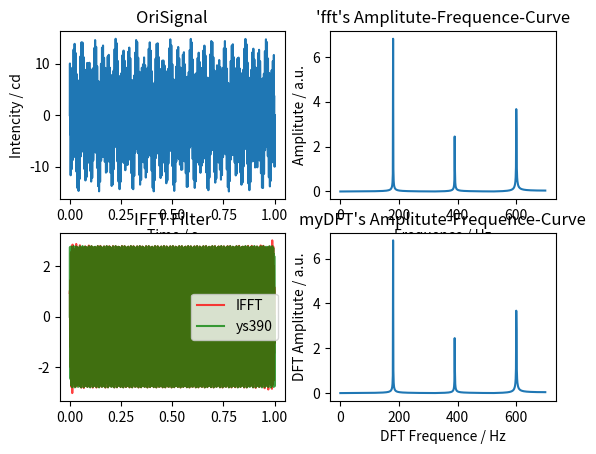

This chart was generated by the following Python code:
# This is a sample Python script.

# Press Shift+F10 to execute it or replace it with your code.
# Press Double Shift to search everywhere for classes, files, tool windows, actions, and settings.
import numpy as np
import matplotlib.pyplot as plt
from scipy.fftpack import fft, ifft


def myDFT(ys, k, N, fs):
    '''
    :param ys:离散时域信号
    :param k:频域索引
    :param N:采样点数
    :param fs:采样信号
    :return:
    '''
    Xk = []
    for i in range(k):
        X = 0. + 0j
        for j in range(N):
            X += ys[j] * (np.cos(2 * np.pi / N * j * i) - 1j * np.sin(2 * np.pi / N * j * i))
        Xk.append(X)

    A = abs(np.array(Xk))  # 计算模值
    amp_x = A / N * 2  # 纵坐标变换
    label_x = np.linspace(0, int(N / 2) - 1, int(N / 2))  # 生成频率坐标
    amp = amp_x[0:int(N / 2)]  # 选取前半段计算结果即可，幅值  对称
    fs = fs  # 计算采样频率
    fre = label_x / N * fs  # 频率坐标变换

    return Xk, A, amp, fre

# 简单定义一个FFT函数
def myfft(x, t, fs):
    fft_x = fft(x)                                            # fft计算
    amp_x = abs(fft_x)/len(x)*2                               # 纵坐标变换  abs:求模长
    label_x = np.linspace(0,int(len(x)/2)-1,int(len(x)/2))    # 生成频率坐标
    amp = amp_x[0:int(len(x)/2)]                              # 选取前半段计算结果即可  对称
    # amp[0] = 0                                              # 可选择是否去除直流量信号
    fre = label_x/len(x)*fs                                   # 频率坐标变换
    pha = np.unwrap(np.angle(fft_x))                          # 计算相位角并去除2pi跃变
    return amp,fre,pha                                        # 返回幅度和频率


def print_hi(name):
    # Use a breakpoint in the code line below to debug your script.
    print(f'Hi, {name}')  # Press Ctrl+F8 to toggle the breakpoint.


# Press the green button in the gutter to run the script.
if __name__ == '__main__':
    print_hi('=== Program Started ===')

    Ts = 1  # 采样时间
    fs = 1400  # 采样频率
    N = Ts * fs  # 采样点数
    # 在Ts内采样N个点
    xs = np.linspace(0, Ts, int(N))

    # 生成采样信号 由180Hz，390Hz和600Hz的正弦波叠加
    ys = 7.0 * np.sin(2 * np.pi * 180 * xs) + 2.8 * np.sin(2 * np.pi * 390 * xs) + 5.1 * np.sin(2 * np.pi * 600 * xs)

    amp, fre, pha = myfft(ys, xs, fs)  # 调用scipy.fftpack里的fft
    Xk, A, amp2, fre2 = myDFT(ys, int(N), int(N), fs)

    # 绘图
    plt.subplot(221)
    plt.plot(xs, ys)
    plt.title('OriSignal')
    plt.xlabel('Time / s')
    plt.ylabel('Intencity / cd')

    # 反傅里叶变换
    ys390 = 2.8 * np.sin(2 * np.pi * 390 * xs)
    H = np.zeros((int(N)))
    H[390 - 50:390 + 50] = 1
    H[1400 - 390 - 50:1400 - 390 + 50] = 1  # 将390Hz附近的频率获取
    IFFT = ifft(H * Xk)
    plt.subplot(223)
    plt.plot(xs, IFFT, alpha=0.75, color='r')
    plt.plot(xs, ys390, alpha=0.75, color='g')
    plt.legend(['IFFT', 'ys390'])
    plt.title('IFFT Filter')

    plt.subplot(222)
    plt.plot(fre, amp)
    plt.title("'fft's Amplitute-Frequence-Curve")
    plt.ylabel('Amplitute / a.u.')
    plt.xlabel('Frequence / Hz')

    plt.subplot(224)
    plt.plot(fre2, amp2)
    plt.title("myDFT's Amplitute-Frequence-Curve")
    plt.ylabel('DFT Amplitute / a.u.')
    plt.xlabel('DFT Frequence / Hz')
    plt.show()

# See PyCharm help at https://www.jetbrains.com/help/pycharm/
